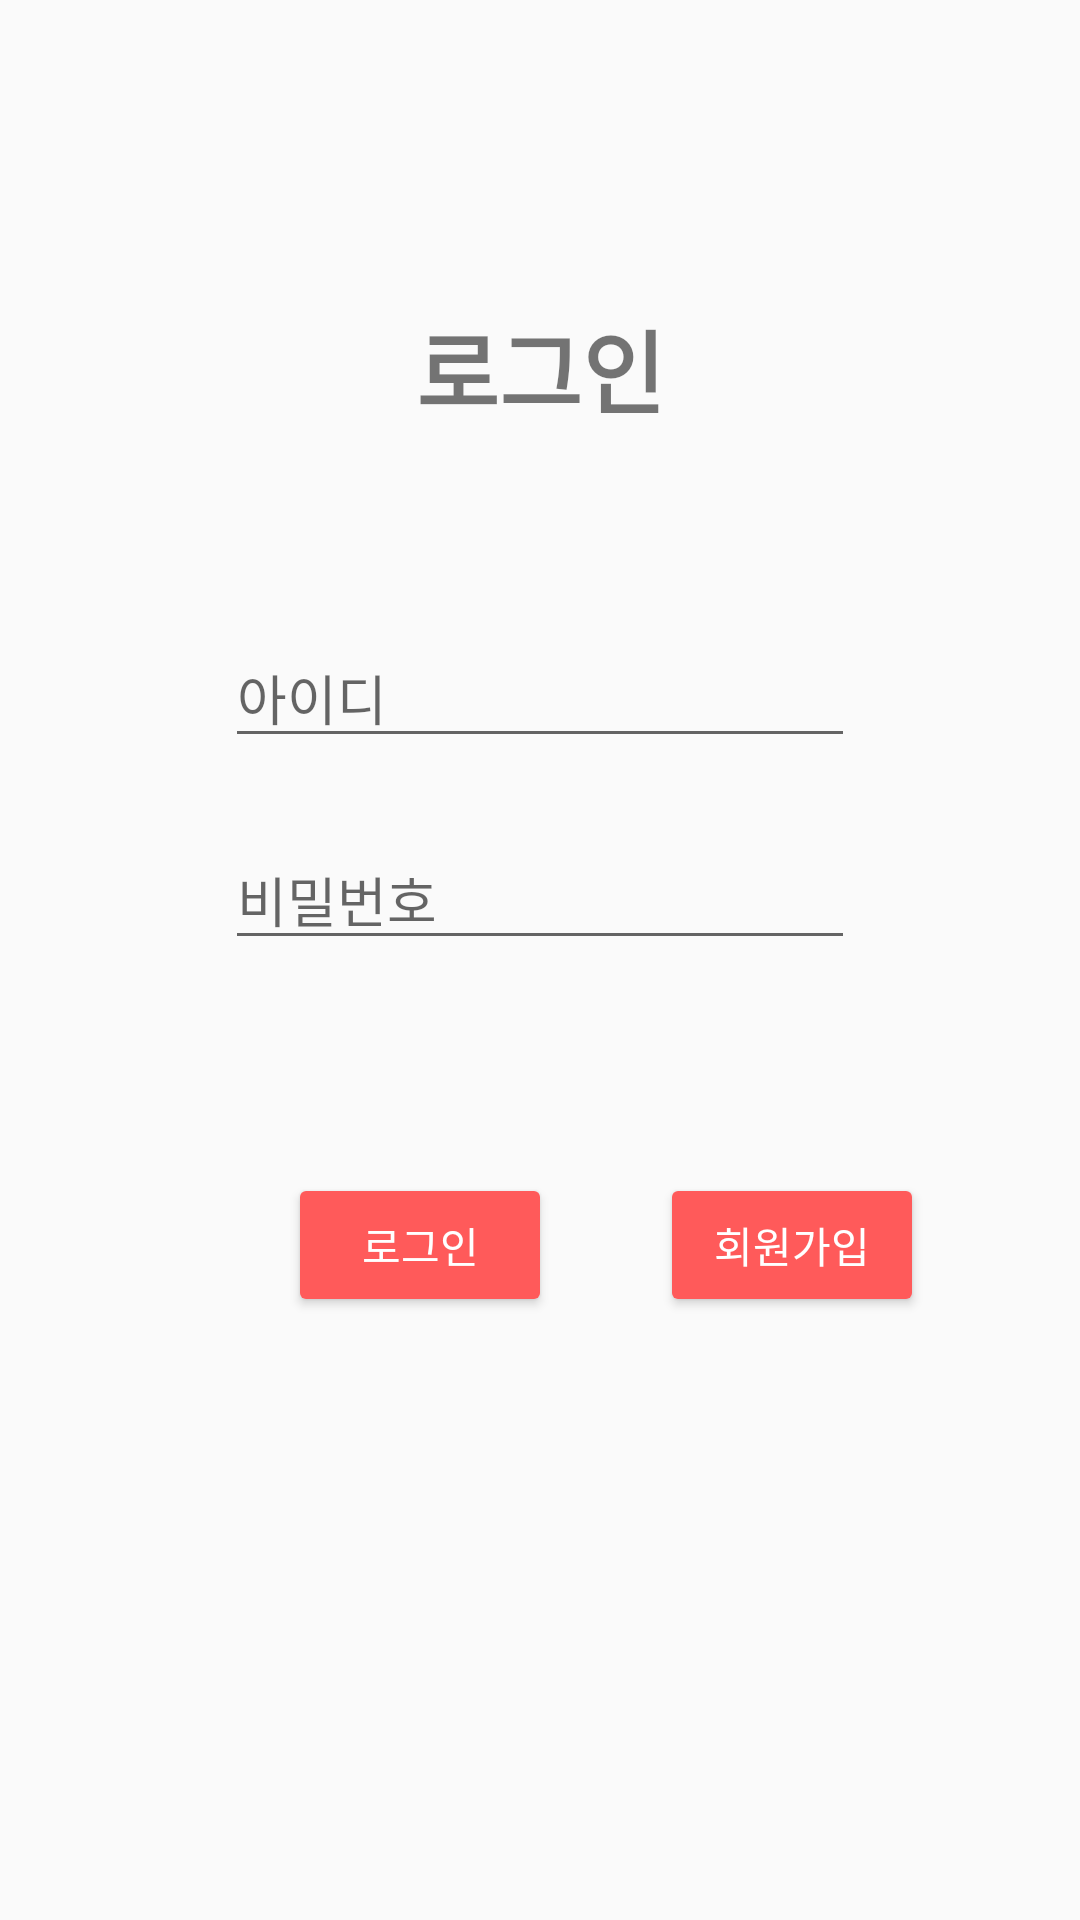

The Android layout XML behind this screen, and the referenced resources:
<!-- AndroidManifest.xml: application theme AppTheme -->
<!-- res/layout/activity_login.xml -->
<?xml version="1.0" encoding="utf-8"?>
<androidx.constraintlayout.widget.ConstraintLayout xmlns:android="http://schemas.android.com/apk/res/android"
    xmlns:app="http://schemas.android.com/apk/res-auto"
    xmlns:tools="http://schemas.android.com/tools"
    android:layout_width="match_parent"
    android:layout_height="match_parent"
    tools:context=".LogInActivity">

    <TextView
        android:id="@+id/textView"
        android:layout_width="wrap_content"
        android:layout_height="wrap_content"
        android:layout_marginBottom="65dp"
        android:text="로그인"
        android:textSize="30sp"
        android:textStyle="bold"
        app:layout_constraintEnd_toEndOf="parent"
        app:layout_constraintStart_toStartOf="parent"
        app:layout_constraintBottom_toTopOf="@id/user_id"/>


    <EditText
        android:id="@+id/user_id"
        android:layout_width="wrap_content"
        android:layout_height="wrap_content"
        android:layout_marginBottom="24dp"
        android:ems="10"
        android:hint="아이디"
        android:inputType="textPassword"
        app:layout_constraintRight_toRightOf="parent"
        app:layout_constraintLeft_toLeftOf="parent"
        app:layout_constraintBottom_toTopOf="@+id/user_pwd"/>

    <EditText
        android:id="@+id/user_pwd"
        android:layout_width="wrap_content"
        android:layout_height="wrap_content"
        android:layout_marginBottom="320dp"
        android:ems="10"
        android:hint="비밀번호"
        android:inputType="textPassword"
        app:layout_constraintBottom_toBottomOf="parent"
        app:layout_constraintStart_toStartOf="@+id/user_id" />

    <Button
        android:id="@+id/signup_button"
        style="@style/defaultButton"
        android:layout_width="wrap_content"
        android:layout_height="wrap_content"
        android:layout_marginStart="36dp"
        android:layout_marginLeft="36dp"
        android:layout_marginTop="71dp"
        android:text="회원가입"
        app:layout_constraintStart_toEndOf="@+id/login_button"
        app:layout_constraintTop_toBottomOf="@+id/user_pwd" />

    <Button
        android:id="@+id/login_button"
        style="@style/defaultButton"
        android:layout_width="wrap_content"
        android:layout_height="wrap_content"
        android:layout_marginStart="96dp"
        android:layout_marginLeft="96dp"
        android:text="로그인"
        app:layout_constraintBaseline_toBaselineOf="@+id/signup_button"
        app:layout_constraintStart_toStartOf="parent" />

</androidx.constraintlayout.widget.ConstraintLayout>
<!-- resources referenced by this layout -->
<resources>
  <style name="defaultButton" parent="Widget.AppCompat.Button.Colored">
          <item name="android:colorAccent">@color/colorAccent</item>
      </style>
  <style name="AppTheme" parent="Theme.AppCompat.Light.DarkActionBar">
          
          <item name="colorPrimary">@color/colorPrimary</item>
          <item name="colorPrimaryDark">@color/colorPrimaryDark</item>
          <item name="colorAccent">@color/colorAccent</item>
          <item name="windowActionBar">false</item>
          <item name="windowNoTitle">true</item>
      </style>
  <color name="colorAccent">#FF5A5A</color>
  <color name="colorPrimary">#008577</color>
  <color name="colorPrimaryDark">#00574B</color>
</resources>
